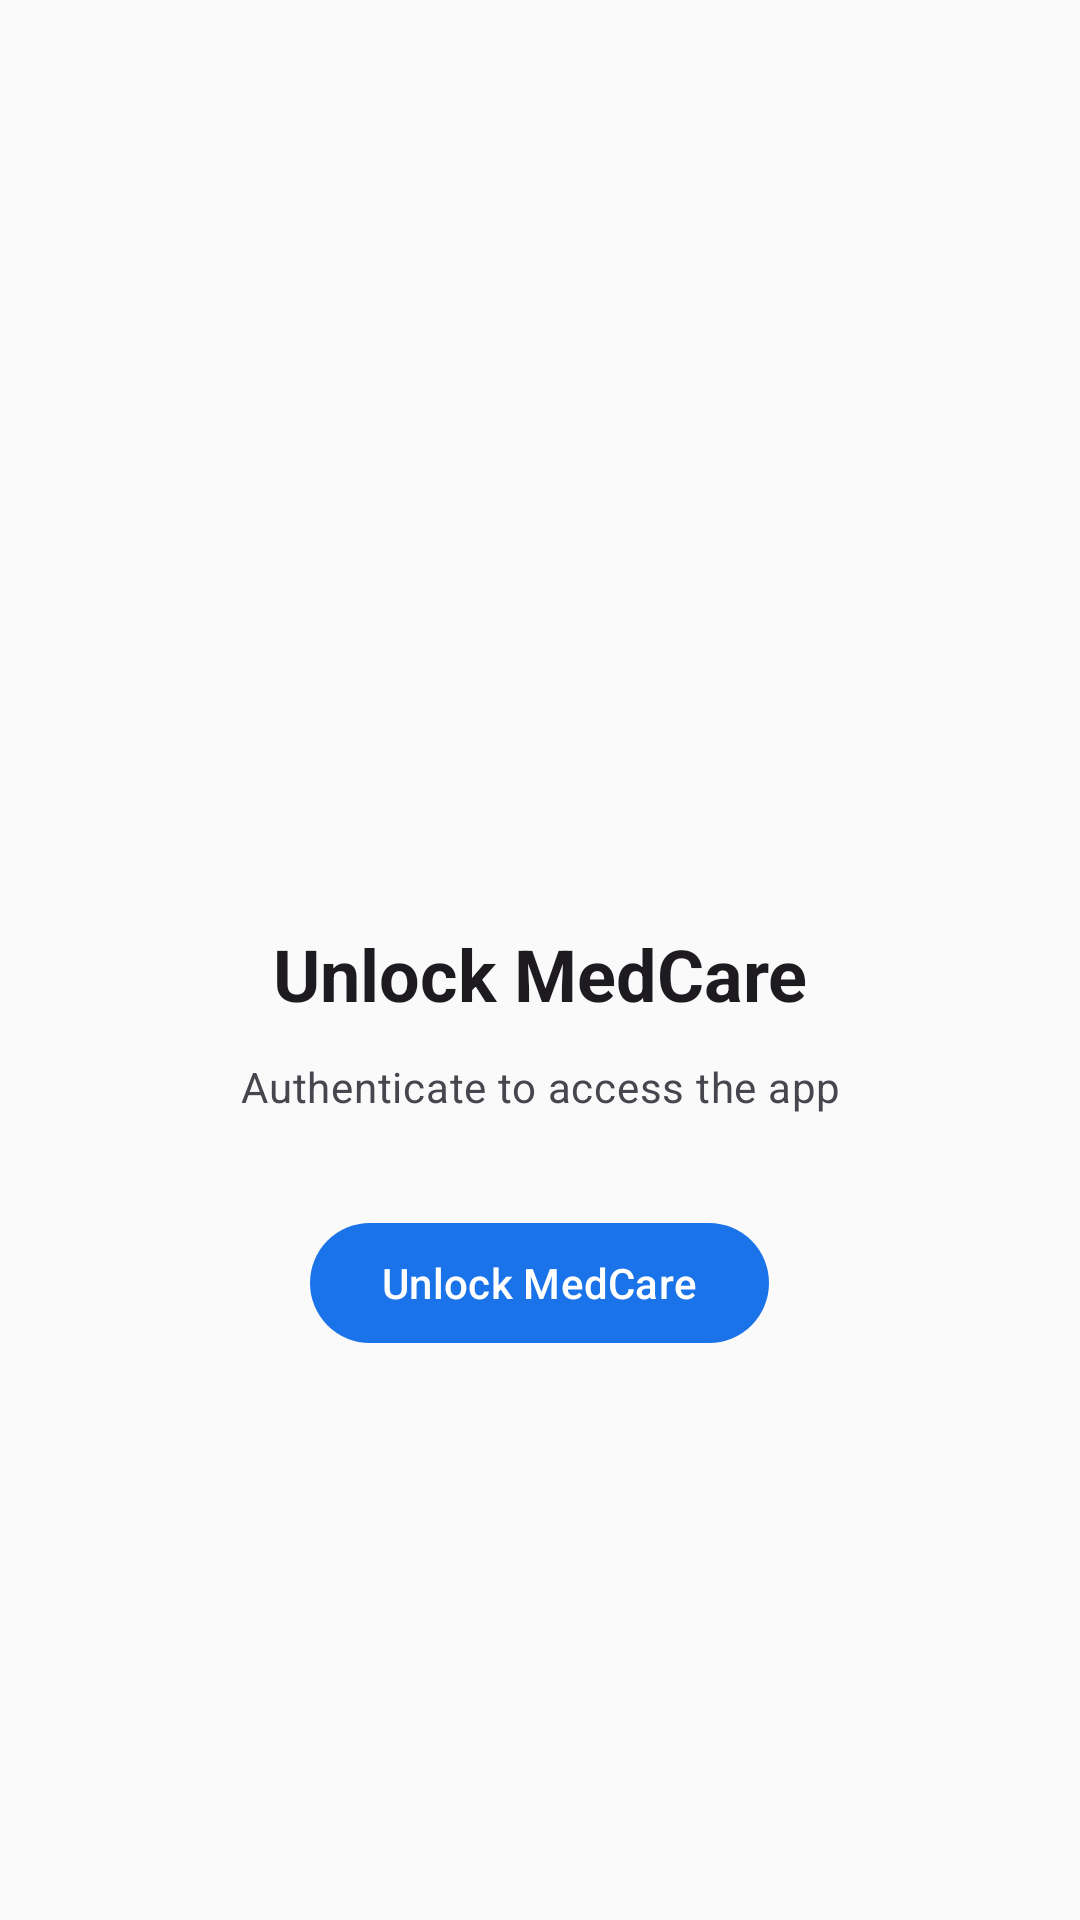

Reconstruct the res/layout file that produces this screen, plus the resources it refers to.
<!-- AndroidManifest.xml: application theme Theme.MedCare -->
<!-- res/layout/fragment_biometric_lock.xml -->
<?xml version="1.0" encoding="utf-8"?>
<LinearLayout xmlns:android="http://schemas.android.com/apk/res/android"
    android:layout_width="match_parent"
    android:layout_height="match_parent"
    android:gravity="center"
    android:orientation="vertical"
    android:padding="@dimen/margin_large">

    <ImageView
        android:layout_width="96dp"
        android:layout_height="96dp"
        android:contentDescription="@string/app_name"
        android:padding="20dp"
        android:background="@drawable/bg_biometric_icon"
        android:src="@drawable/ic_lock"
        app:tint="?attr/colorPrimary"
        xmlns:app="http://schemas.android.com/apk/res-auto" />

    <TextView
        android:layout_width="match_parent"
        android:layout_height="wrap_content"
        android:layout_marginTop="24dp"
        android:gravity="center"
        android:text="@string/biometric_unlock"
        android:textAppearance="@style/TextAppearance.Material3.HeadlineSmall"
        android:textStyle="bold" />

    <TextView
        android:id="@+id/status_text"
        android:layout_width="match_parent"
        android:layout_height="wrap_content"
        android:layout_marginTop="12dp"
        android:gravity="center"
        android:text="@string/biometric_prompt_subtitle"
        android:textAppearance="@style/TextAppearance.Material3.BodyMedium"
        android:textColor="?attr/colorOnSurfaceVariant" />

    <com.google.android.material.button.MaterialButton
        android:id="@+id/authenticate_button"
        android:layout_width="wrap_content"
        android:layout_height="wrap_content"
        android:layout_marginTop="32dp"
        android:text="@string/biometric_unlock" />

    <com.google.android.material.button.MaterialButton
        android:id="@+id/password_fallback_button"
        style="@style/Widget.Material3.Button.TextButton"
        android:layout_width="wrap_content"
        android:layout_height="wrap_content"
        android:layout_marginTop="16dp"
        android:text="@string/use_password_fallback"
        android:visibility="gone" />

    <LinearLayout
        android:id="@+id/password_layout"
        android:layout_width="match_parent"
        android:layout_height="wrap_content"
        android:layout_marginTop="12dp"
        android:gravity="center"
        android:orientation="vertical"
        android:visibility="gone">

        <EditText
            android:id="@+id/password_input"
            android:layout_width="match_parent"
            android:layout_height="wrap_content"
            android:hint="@string/password"
            android:inputType="textPassword"
            android:maxLines="1" />

        <TextView
            android:id="@+id/password_error"
            android:layout_width="match_parent"
            android:layout_height="wrap_content"
            android:textColor="?attr/colorError"
            android:visibility="gone" />

    </LinearLayout>

</LinearLayout>
<!-- resources referenced by this layout -->
<resources>
  <dimen name="margin_large">24dp</dimen>
  <string name="app_name">MedCare</string>
  <string name="biometric_prompt_subtitle">Authenticate to access the app</string>
  <string name="biometric_unlock">Unlock MedCare</string>
  <string name="password">Password</string>
  <string name="use_password_fallback">Use password</string>
  <style name="Theme.MedCare" parent="Theme.MedCare.Blue" />
  <style name="Theme.MedCare.Blue" parent="Base.Theme.MedCare.Light">
          <item name="colorPrimary">@color/primary</item>
          <item name="colorPrimaryVariant">@color/primary_variant</item>
          <item name="colorOnPrimary">@color/on_primary</item>
          <item name="colorPrimaryContainer">@color/primary_container</item>
          <item name="colorOnPrimaryContainer">@color/on_primary_container</item>
          <item name="colorTertiary">@color/tertiary</item>
          <item name="colorTertiaryContainer">@color/tertiary_container</item>
          <item name="colorOnTertiaryContainer">@color/on_tertiary_container</item>
          <item name="colorSecondary">@color/secondary</item>
          <item name="colorSecondaryVariant">@color/secondary_variant</item>
          <item name="colorOnSecondary">@color/on_secondary</item>
          <item name="android:colorBackground">@color/background</item>
          <item name="colorOnBackground">@color/on_background</item>
          <item name="colorSurface">@color/surface</item>
          <item name="colorOnSurface">@color/on_surface</item>
          <item name="colorSurfaceVariant">#E6E1E5</item>
          <item name="colorOnSurfaceVariant">@color/text_secondary</item>
          <item name="colorOutline">@color/outline</item>
          <item name="colorOutlineVariant">@color/divider</item>
          <item name="android:statusBarColor">@color/background</item>
          <item name="android:navigationBarColor">@color/background</item>
      </style>
  <style name="Base.Theme.MedCare.Light" parent="Theme.Material3.Light.NoActionBar">
          <item name="colorError">@color/error</item>
          <item name="colorOnError">@color/on_error</item>
          <item name="android:windowLightStatusBar">true</item>
      </style>
  <color name="primary">#1A73E8</color>
  <color name="primary_variant">#1557B0</color>
  <color name="on_primary">#FFFFFF</color>
  <color name="primary_container">#D2E3FC</color>
  <color name="on_primary_container">#041E49</color>
  <color name="tertiary">#4285F4</color>
  <color name="tertiary_container">#D2E3FC</color>
  <color name="on_tertiary_container">#041E49</color>
  <color name="secondary">#03DAC6</color>
  <color name="secondary_variant">#018786</color>
  <color name="on_secondary">#000000</color>
  <color name="background">#FAFAFA</color>
  <color name="on_background">#1C1B1F</color>
  <color name="surface">#FFFFFF</color>
  <color name="on_surface">#1C1B1F</color>
  <color name="text_secondary">#49454F</color>
  <color name="outline">#79747E</color>
  <color name="divider">#E0E0E0</color>
  <color name="error">#B3261E</color>
  <color name="on_error">#FFFFFF</color>
</resources>
